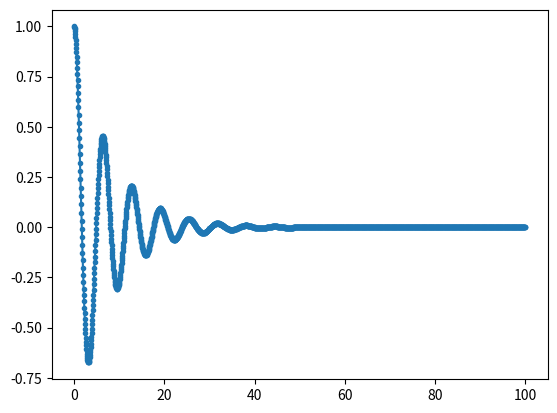

Generate this figure with matplotlib:
#using Euler forward 


from matplotlib import pyplot as plt 
import numpy as np 

def Euler():
    D = 0.0
    h =0.05
    t= np.arange(0,50,h)
    u= np.zeros(t.size)
    v= np.ones(t.size)
    
    
    
    for i in range(1, t.size):
        
        v[i] = v[i-1] +u[i-1]*h
        u[i]= u[i-1] - h*(v[i-1] + D*(u[i-1]))
    
    
    plt.plot(t,v,'.-')
    plt.show()


#implemenmting leap frog 

def leap():
    
    D = 0.0
    h =0.05
    t= np.arange(0,50,h)
    u= np.zeros(t.size)
    v= np.ones(t.size)
    
    
    
    for i in range(1, t.size):
        
        v[i] = v[i-2] +u[i-1]*2*h
        u[i]= u[i-2] - 2*h*(v[i-1] + D*(u[i-1]))
    
    
    plt.plot(t,v,'.-')
    plt.show()
    
##implementing RK4 

def RK4():
    
    D = 0.0
    h =0.05
    t= np.arange(0,50,h)
    u= np.zeros(t.size)
    v= np.ones(t.size)
    
    
    for i in range(1, t.size):
        
        fv1 = u[i-1]
        fu1 = -(v[i-1] + D*u[i-1])
        v1 = v[i-1] + fv1*h/2
        u1 = u[i-1] - fu1*h/2
        fv2 = u1 
        fu2 =-(v1 + D*u1)
        v2 = v[i-1] + fv2*h/2
        u2 = u[i-1] + fu2*h/2
        fv3 = u2
        fu3 = -(v2 + D*u2)
        v3 = v[i-1] + fv3*h
        u3 = u[i-1] + fu3*h
        fv4 = u3 
        fu4 = -(v3 + D*u3)
        
        v[i] = v[i-1] + (fv1 + 2*(fv2 +fv3)+ fv4) /6. * h 
        u[i] = u[i-1] + (fu1 + 2*(fu2 +fu3)+ fu4) /6. * h 
        
        
        
        
        
        
    
    plt.plot(t,v,'.-')
    plt.show()    

##  implementing Euler backwards 
def Euler_backwrds():
    D = 0.2
    h =0.05
    t= np.arange(0,100,h)
    u= np.zeros(t.size)
    v= np.ones(t.size)
    B = 1/ (-h**2 -(1+ h*D))
    
    
    
    for i in range(1, t.size):
        
        u[i] = B*(h*v[i-1] - u[i-1])
        v[i]= B*(-v[i-1]*(1+h*D)- u[i-1]*h)
    
    
    plt.plot(t,v,'.-')
    plt.show()   
    

    
    
    
    
    
    
    
    
    
    
    
    
    
    
     
    
Euler_backwrds()